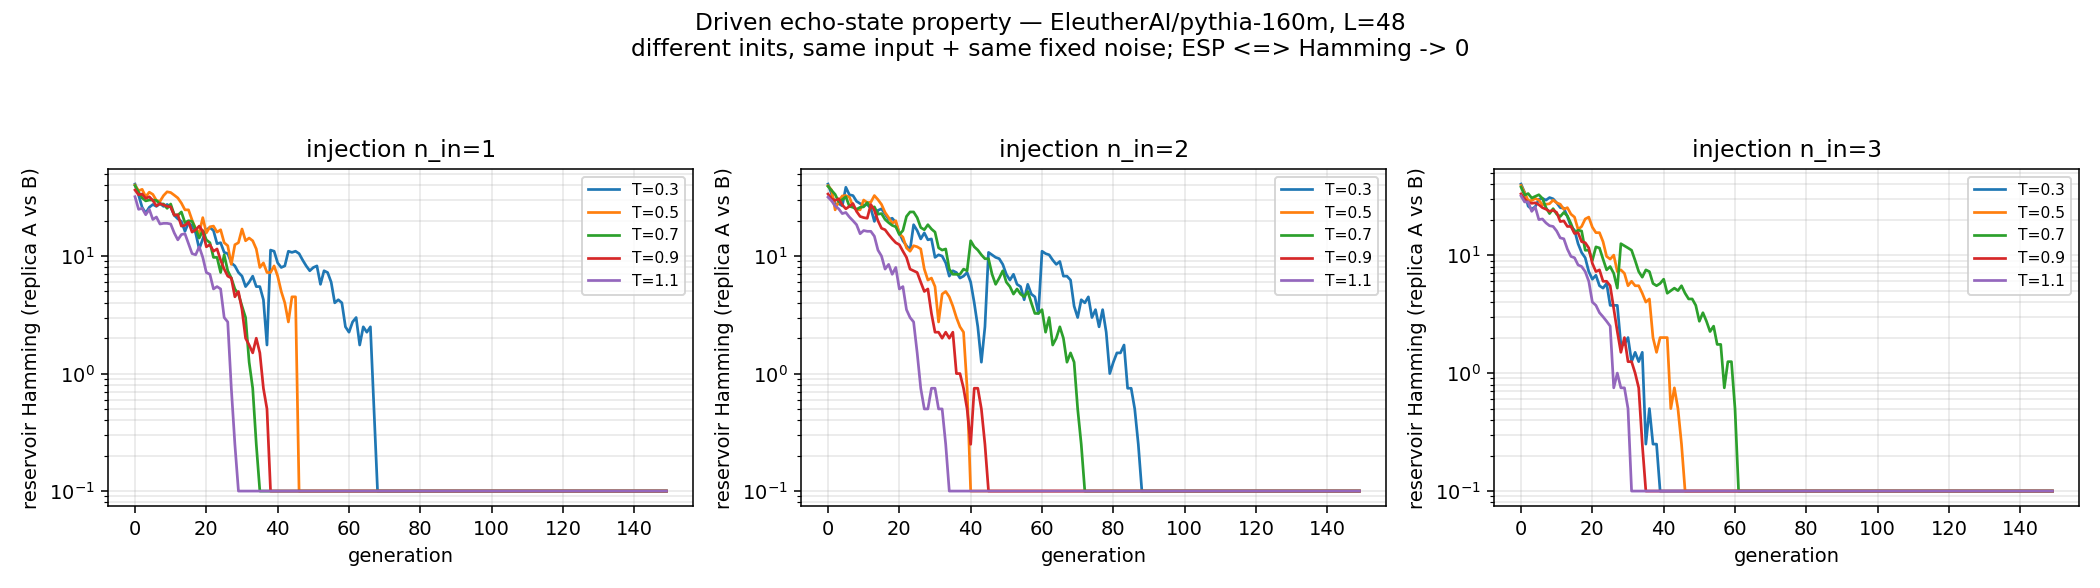

Source data for this figure (header and first rows):
n_in, temp, n_reservoir, init_hamming, peak_hamming, late_hamming, late_frac, sync_fraction, t_sync, verdict
1, 0.3, 47, 41.0, 41.0, 0.0, 0.0, 1.0, 68, ESP
1, 0.5, 47, 40.25, 40.25, 0.0, 0.0, 1.0, 46, ESP
1, 0.7, 47, 39.75, 39.75, 0.0, 0.0, 1.0, 34, ESP
1, 0.9, 47, 36.5, 36.5, 0.0, 0.0, 1.0, 38, ESP
1, 1.1, 47, 32.0, 32.0, 0.0, 0.0, 1.0, 28, ESP
2, 0.3, 46, 41.0, 41.0, 0.0, 0.0, 1.0, 87, ESP
2, 0.5, 46, 39.75, 39.75, 0.0, 0.0, 1.0, 40, ESP
2, 0.7, 46, 39.25, 39.25, 0.0, 0.0, 1.0, 71, ESP
2, 0.9, 46, 33.75, 33.75, 0.0, 0.0, 1.0, 40, ESP
2, 1.1, 46, 31.75, 31.75, 0.0, 0.0, 1.0, 33, ESP
3, 0.3, 45, 40.0, 40.0, 0.0, 0.0, 1.0, 35, ESP
3, 0.5, 45, 39.0, 39.0, 0.0, 0.0, 1.0, 45, ESP
3, 0.7, 45, 37.75, 37.75, 0.0, 0.0, 1.0, 61, ESP
3, 0.9, 45, 33.0, 33.0, 0.0, 0.0, 1.0, 34, ESP
3, 1.1, 45, 31.75, 31.75, 0.0, 0.0, 1.0, 31, ESP
